Labelled photos from "cropped_dataset", an image-classification folder in rumreichf/growbot-workspace. The possible labels are: cactus, green plant, lavender, leafy plant, lillies, succulent.

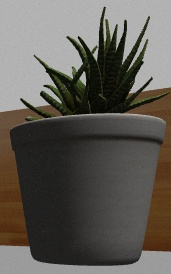
Label: succulent

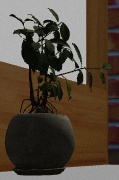
Label: leafy plant

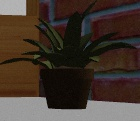
Label: green plant

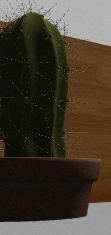
Label: cactus

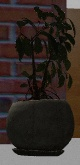
Label: leafy plant

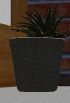
Label: succulent
